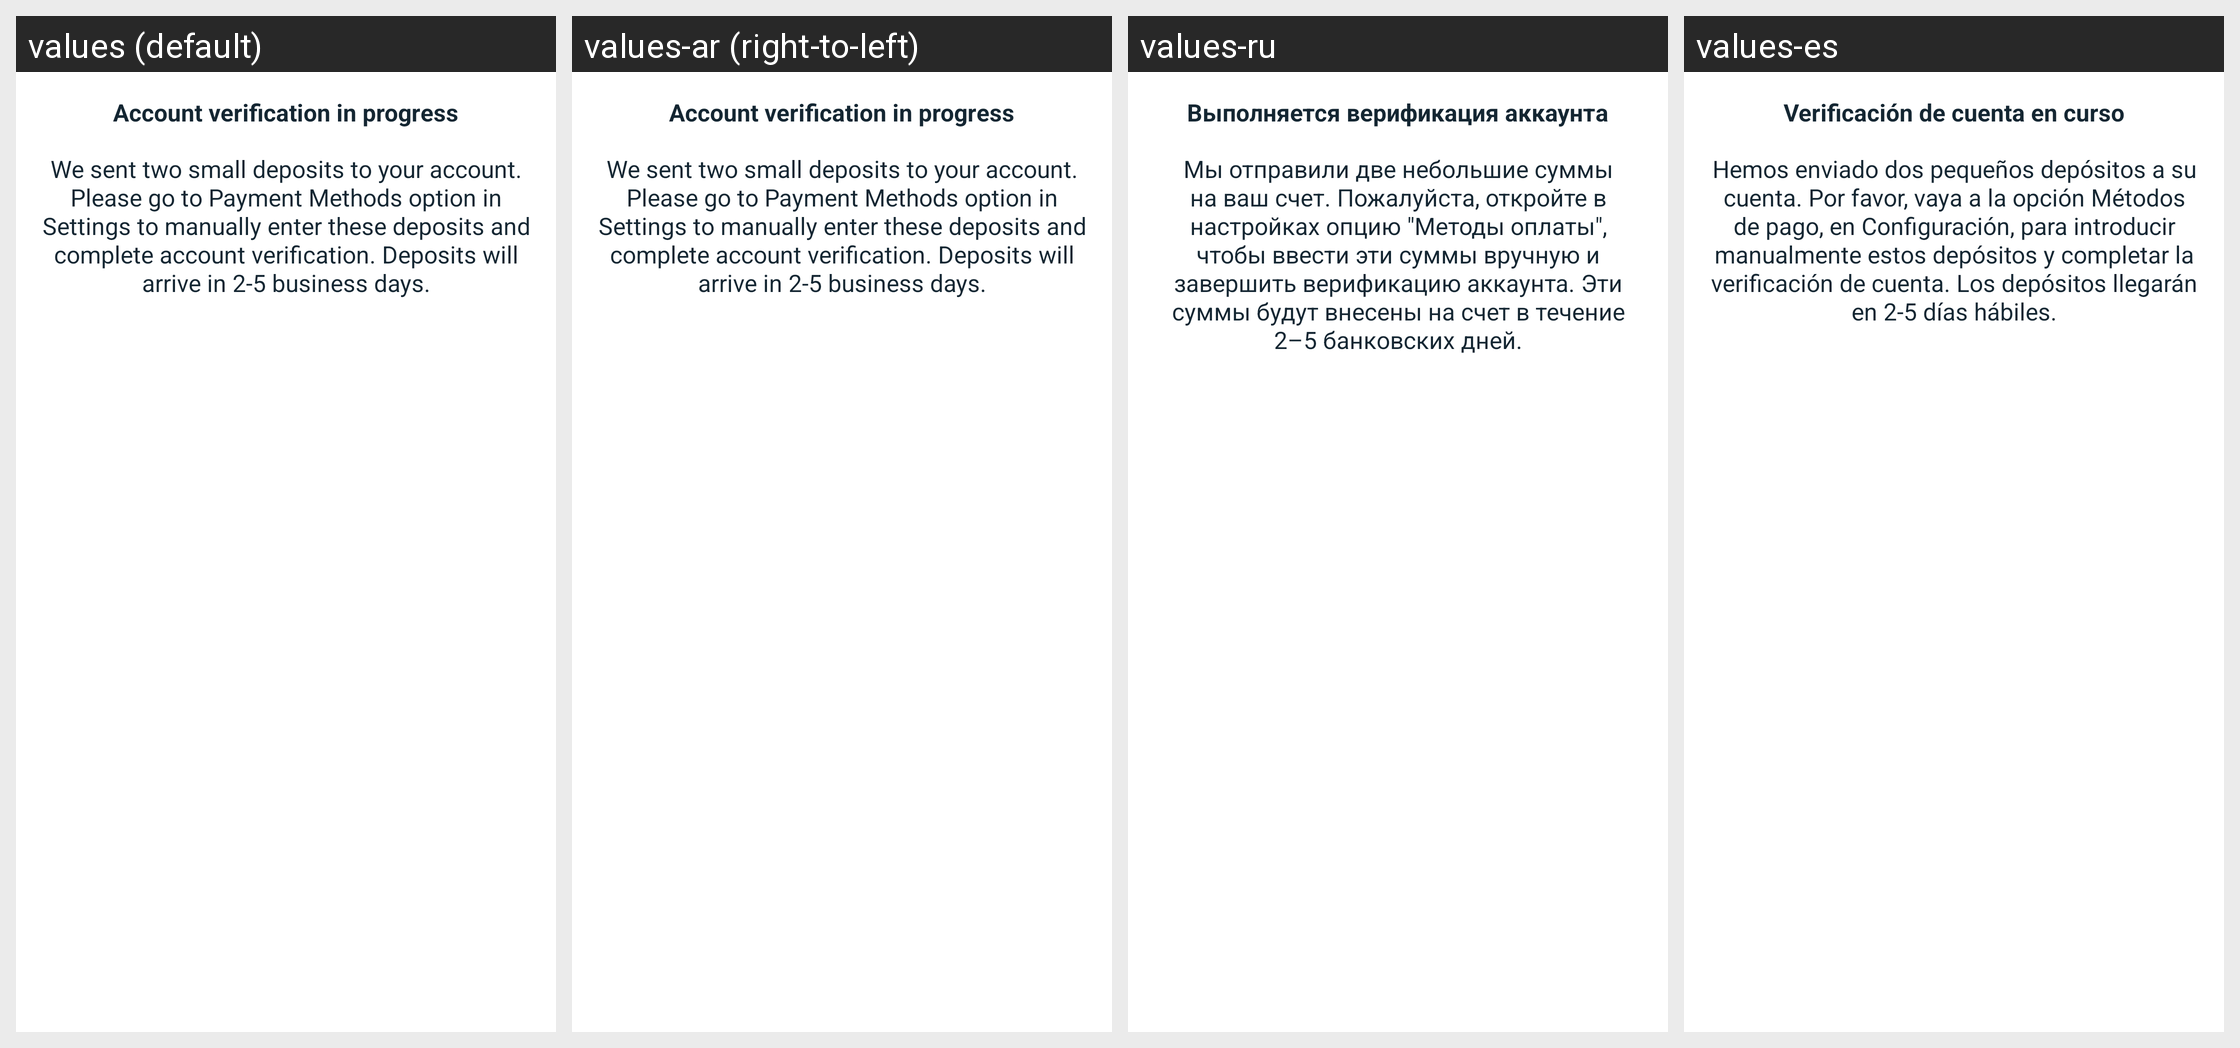

For this localized Android screen grid, give each drawn string resource with its value in every locale shown.
Android screen res/layout/dialog_cdv_in_progress.xml rendered under 4 locales, left to right: values (default), values-ar (right-to-left), values-ru, values-es. Device: Nexus 5 (rendered at 1080×1920; each locale shown at half size, 540×960, under a caption strip naming it); theme Theme.Coinbase.
Other locales in the repository, not shown: values-ac, values-cs, values-de, values-el, values-fi, values-fr, values-id, values-in, values-it, values-ja, values-ko, values-lt, values-nl, values-pl, values-pt, values-pt-rBR, values-pt-rPT, values-ro, values-th, values-zh, values-zh-rCN, values-zh-rTW.
Strings drawn on this screen, with the default value and each locale's value (text and hints the layout hard-codes, and strings that could not be matched under every locale, appear in the picture but are not listed):

account_verification_in_progress
  values: Account verification in progress
  values-ar: Account verification in progress  [not translated; the default value is used]
  values-ru: Выполняется верификация аккаунта
  values-es: Verificación de cuenta en curso

cdv_verification_details
  values: We sent two small deposits to your account. Please go to Payment Methods option in Settings to manually enter these deposits and complete account verification. Deposits will arrive in 2-5 business days.
  values-ar: We sent two small deposits to your account. Please go to Payment Methods option in Settings to manually enter these deposits and complete account verification. Deposits will arrive in 2-5 business days.  [not translated; the default value is used]
  values-ru: Мы отправили две небольшие суммы на ваш счет. Пожалуйста, откройте в настройках опцию "Методы оплаты", чтобы ввести эти суммы вручную и завершить верификацию аккаунта. Эти суммы будут внесены на счет в течение 2–5 банковских дней.
  values-es: Hemos enviado dos pequeños depósitos a su cuenta. Por favor, vaya a la opción Métodos de pago, en Configuración, para introducir manualmente estos depósitos y completar la verificación de cuenta. Los depósitos llegarán en 2-5 días hábiles.
